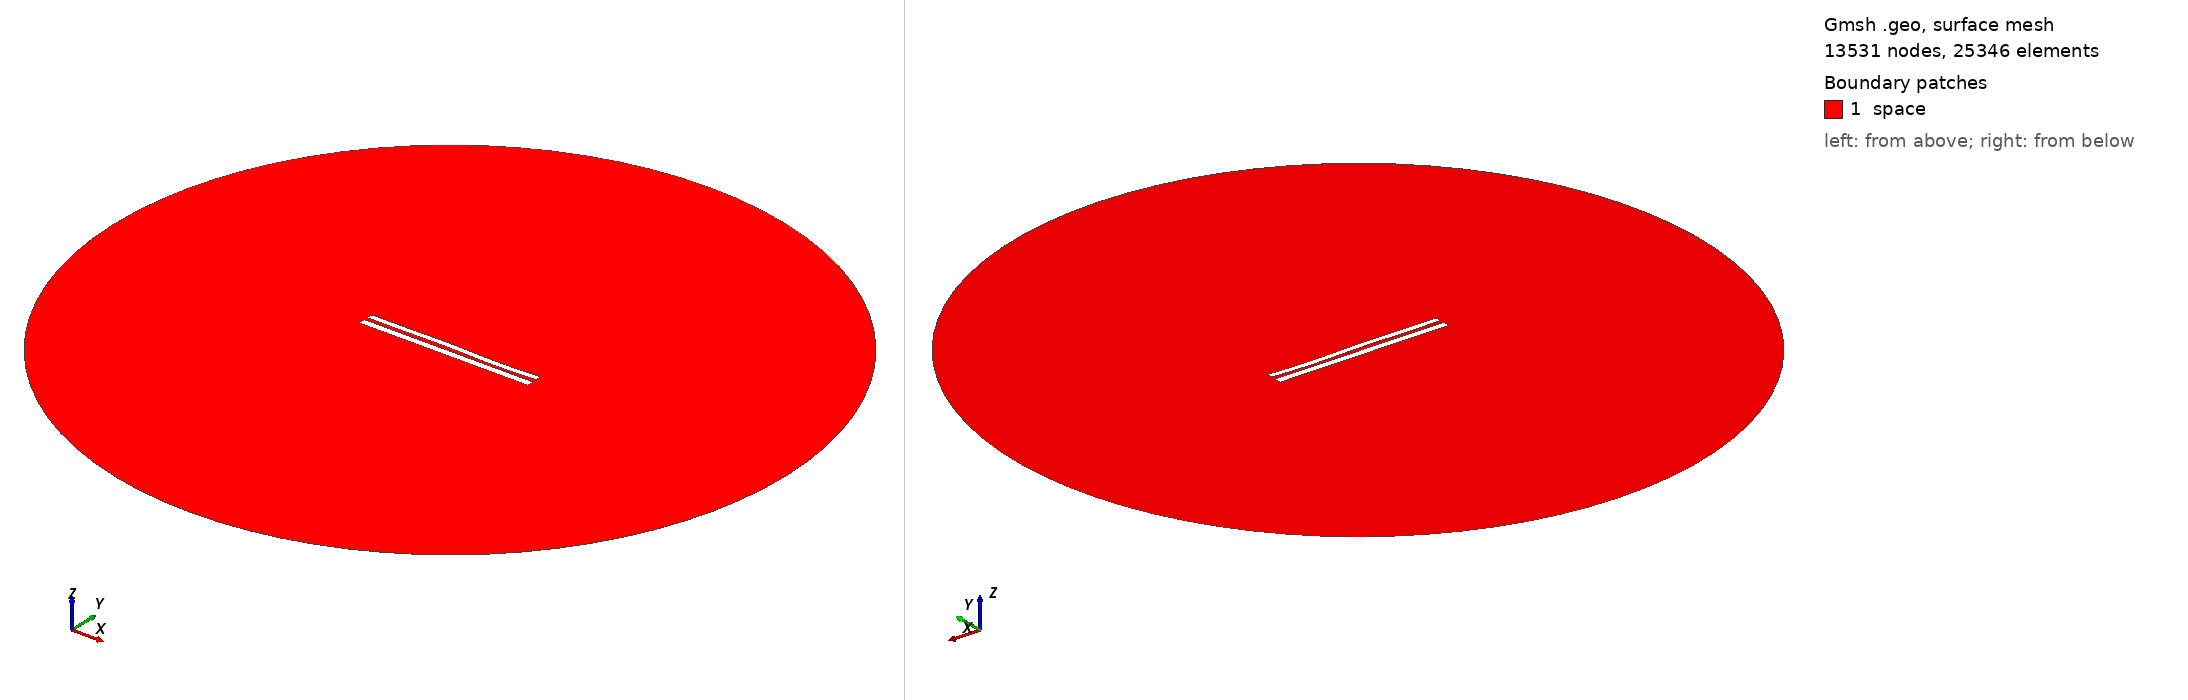

Gmsh geometry script, surface-meshed: 13531 nodes, 25346 surface elements. Boundary patches (legend numbers): 1 space. Left view from above one corner, right view from below the opposite corner. Legend entries are the model's physical surfaces. The drawing asked Gmsh for element sizes between 1% and 20% of the model's largest extent; the script's own settings can give other sizes.

=== 8196.geo (drawn) ===
//---------------------------------------
// Geometry kernel
//---------------------------------------

SetFactory("OpenCASCADE");



//---------------------------------------
// Parameters of the geometry
//---------------------------------------

// Overetch of the upper plate
overetch = 0.25;

// Distance between the plates
distance = 2.25;

// Discretization over the x axis (for the deformation)
nx = 50; 

// Length of the plate
L = 100 - overetch; 

// Number of modes
n = 4; 

// 1st mode coefficient
coeff(1) = -0.15;
beta(1) = 0.596864 * 3.1415926535 / L;

// 2nd mode coefficient
coeff(2) = 0.0;
beta(2) = 1.49418 * 3.1415926535 / L;

// 3rd mode coefficient
coeff(3) = 0.15;
beta(3) = 2.50025 * 3.1415926535 / L;

// 4th mode coefficient
coeff(4) = -0.15;
beta(4) = 3.49999 * 3.1415926535 / L;



//---------------------------------------
// Upper plate (deformed rectangle)
//---------------------------------------

// Coordiantes of the upper plate
xmin = -50;
xmax = 50 - overetch;

// Height of the upper plate
yheight = 4 - 2 * overetch;

// Indexes of the points
UpperID[] = {};
LowerID[] = {};
LeftID[] = {};
RightID[] = {};

// Point index
p = 1;

// Horizontal edges
For i In {1:nx}
    x = xmin + (i-1)*(xmax - xmin)/(nx-1);

    y_bottom = distance / 2 + overetch;
    For j In {1:n}
        C = (Cosh(beta(j)*L) + Cos(beta(j)*L)) / (Sinh(beta(j)*L) + Sin(beta(j)*L));
        y_bottom  = y_bottom + coeff(j) * (Cosh(beta(j)*(x+50)) - Cos(beta(j)*(x+50)) - C * (Sinh(beta(j)*(x+50)) - Sin(beta(j)*(x+50))));
    EndFor

    y_top = y_bottom + yheight;

    Point(p) = {x, y_top, 0, 1.0};
    UpperID[i] = p;
    p = p + 1;

    Point(p) = {x, y_bottom, 0, 1.0};
    LowerID[i] = p;
    p = p + 1;
EndFor

// Create point lists
UpperPts[] = {}; LowerPts[] = {};
For i In {1:nx}
  UpperPts[] += {UpperID[i]};
  LowerPts[] += {LowerID[i]};
EndFor

// Build splines
Spline(1) = {UpperPts[]};
Spline(2) = {LowerPts[]};
Line(3) = {LowerPts[nx-1], UpperPts[nx-1]};
Line(4) = {LowerPts[0], UpperPts[0]};

// Build the plane surface
Curve Loop(1) = {2, 3, -1, -4};
Plane Surface(1) = {1};



//---------------------------------------
// Lower plate (rectangle)
//---------------------------------------

// Vertices
Point(1001) = {-50, -1, 0, 1.0};
Point(1002) = { 50, -1, 0, 1.0};
Point(1003) = { 50,  -5, 0, 1.0};
Point(1004) = {-50,  -5, 0, 1.0};

// Edges
Line(5) = {1001, 1002};
Line(6) = {1002, 1003};
Line(7) = {1003, 1004};
Line(8) = {1004, 1001};

// Plane surface
Line Loop(2) = {5, 6, 7, 8};
Plane Surface(2) = {2}; 



//---------------------------------------
// Outer (fictious) boundary
//---------------------------------------

// Points
Point(1005) = {0, 0, 0};       // Center
Point(1006) = {200, 0, 0};     // Start point
Point(1007) = {0, 200, 0};     // 90 degrees
Point(1008) = {-200, 0, 0};    // 180 degrees
Point(1009) = {0, -200, 0};    // 270 degrees

// Circle arcs (each needs start, center, end)
Circle(9) = {1006, 1005, 1007};
Circle(10) = {1007, 1005, 1008};
Circle(11) = {1008, 1005, 1009};
Circle(12) = {1009, 1005, 1006};

// Plane surface for the entire domain
Curve Loop(3) = {9, 10, 11, 12};
Surface(3) = {3};

// Subtract the plates from the whole domain to obtain the actual domain where we want to solve the equations
BooleanDifference{ Surface{3}; Delete; }{ Surface{1}; Surface{2}; Delete; }




//---------------------------------------
// Transfinite Lines/Curves
//---------------------------------------

// Set the number of points on the boundaries
r = 7;

// Plates
Transfinite Curve {1, 2} = 50*r Using Progression 1;
Transfinite Curve {3, 4} = 2*r Using Progression 1;
Transfinite Line {5, 7} = 50*r Using Progression 1;
Transfinite Line {6, 8} = 2*r Using Progression 1;

// Outer boundary
Transfinite Line {9, 10, 11, 12} = 20 Using Progression 1;



//---------------------------------------
// Physical groups
//---------------------------------------                

// Physical curves (boundaries)
Physical Line("force_segment", 10) = {2};
Physical Line("upper_plate", 11) = {1, 3, 4};
Physical Line("lower_plate", 12) = {5, 6, 7, 8};
Physical Line("boundary", 20) = {9, 10, 11, 12};

// Physical Surfaces
Physical Surface("space", 30) = {3};



//---------------------------------------
// 6. Generate the Mesh
//---------------------------------------

// 2D mesh generation
Mesh 2;
